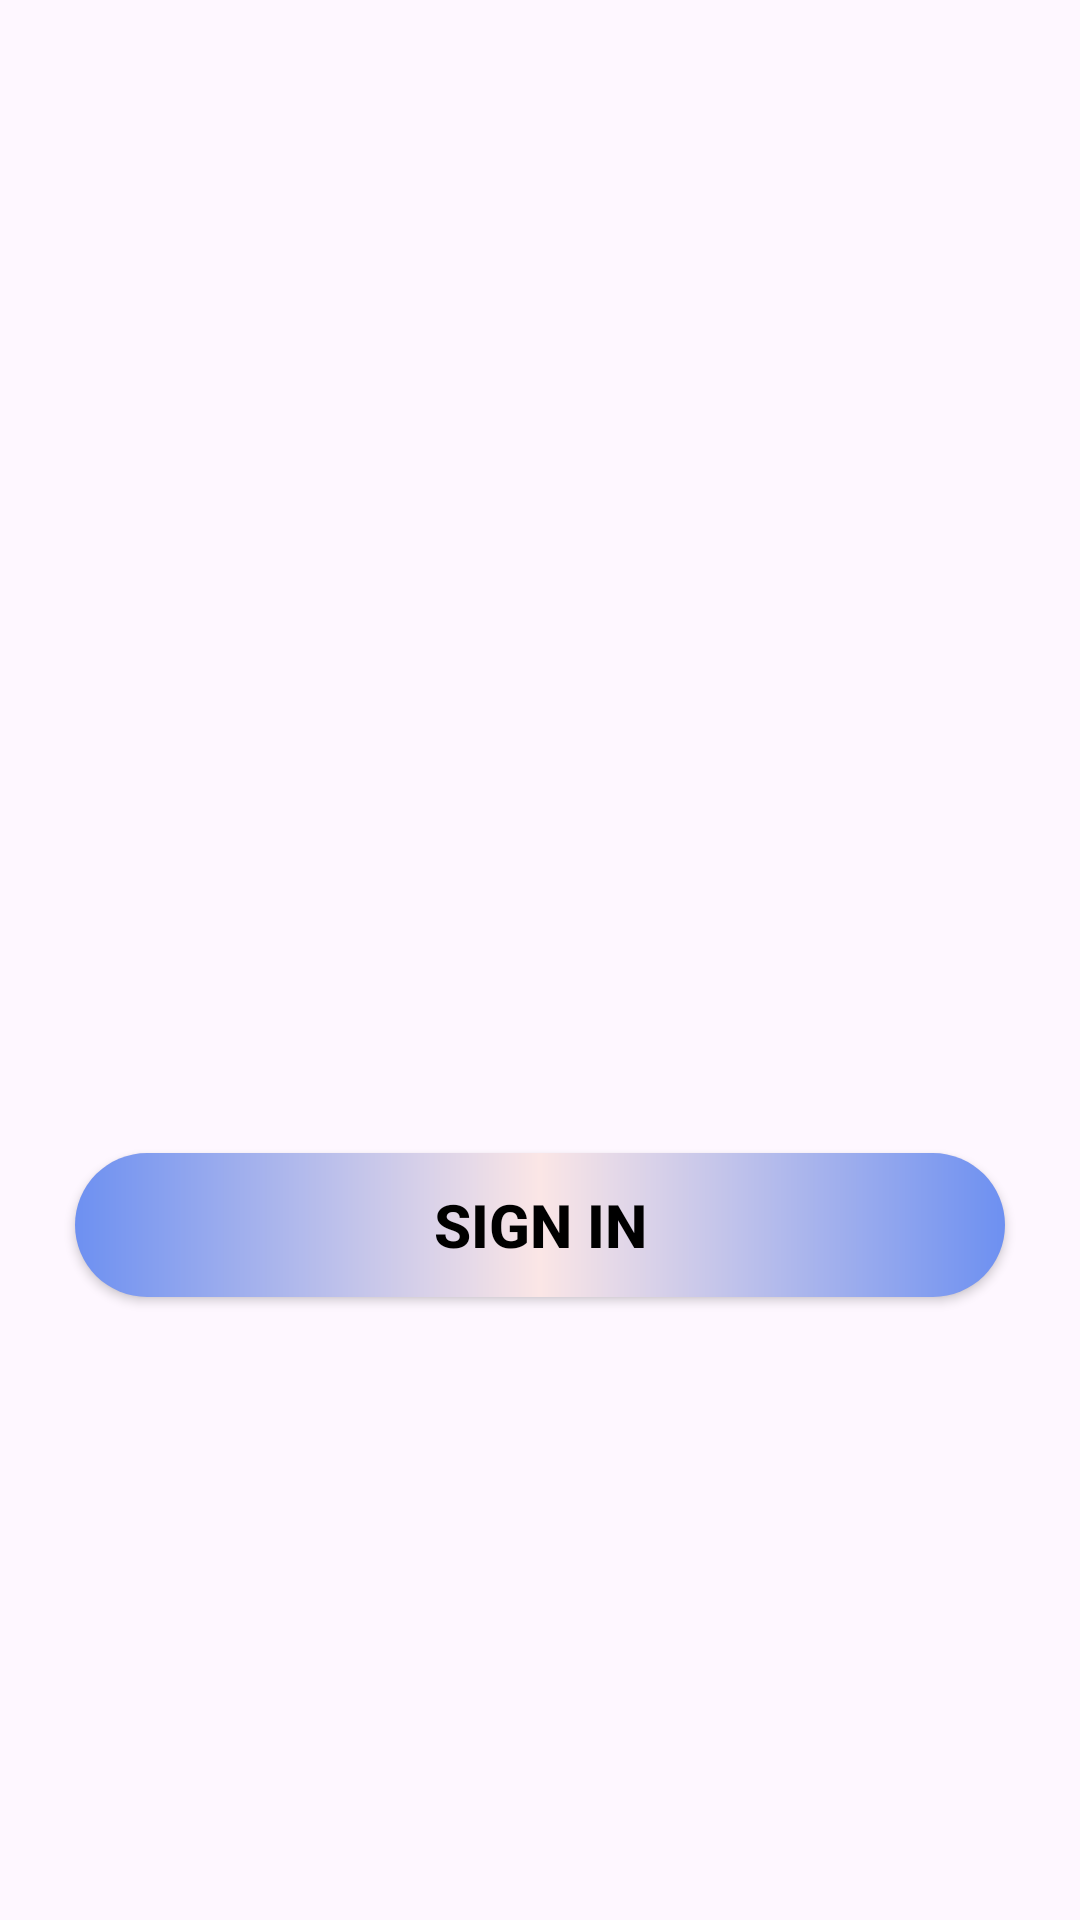

Reconstruct the res/layout file that produces this screen, plus the resources it refers to.
<!-- AndroidManifest.xml: application theme Theme.QuickDoc -->
<!-- res/layout/activity_email.xml -->
<?xml version="1.0" encoding="utf-8"?>
<LinearLayout xmlns:android="http://schemas.android.com/apk/res/android"
    xmlns:app="http://schemas.android.com/apk/res-auto"
    xmlns:tools="http://schemas.android.com/tools"
    android:id="@+id/main"
    android:layout_width="match_parent"
    android:layout_height="match_parent"
    tools:context=".Email_Activity"
    android:orientation="vertical">

    <ImageView
        android:layout_width="250dp"
        android:layout_height="250dp"
        android:id="@+id/ivProgilIdLogo"
        android:src="@drawable/profile1"
        android:layout_gravity="center"
        />

    <TextView
        android:layout_width="match_parent"
        android:layout_height="wrap_content"
        android:id="@+id/tvName"
        android:text=""
        android:textSize="23sp"
        android:textColor="@color/black"
        android:textStyle="bold"
        android:layout_marginTop="30sp"
        android:gravity="center_horizontal"/>
    <TextView
        android:layout_width="match_parent"
        android:layout_height="wrap_content"
        android:id="@+id/tvEmailid"
        android:text=""
        android:textSize="23sp"
        android:textColor="@color/black"
        android:textStyle="bold"
        android:layout_marginTop="18sp"
        android:gravity="center_horizontal"/>

    <androidx.appcompat.widget.AppCompatButton
        android:layout_width="match_parent"
        android:layout_height="wrap_content"
        android:id="@+id/btnSignUp"
        android:background="@drawable/loginbutton"
        android:layout_margin="25sp"
        android:text="Sign In"
        android:textSize="20sp"
        android:textColor="@color/black"
        android:textStyle="bold"
        />




</LinearLayout>
<!-- resources referenced by this layout -->
<resources>
  <color name="black">#FF000000</color>
  <!-- drawable loginbutton (drawable) -->
  <?xml version="1.0" encoding="utf-8"?>
  <shape xmlns:android="http://schemas.android.com/apk/res/android">
        <gradient
            android:startColor="@color/light_blue"
            android:centerColor="@color/gray"
            android:endColor="@color/light_blue"/>
        <corners
            android:radius="60sp"/>
  </shape>
  <style name="Theme.QuickDoc" parent="Base.Theme.QuickDoc" />
  <color name="light_blue">#6D90F1</color>
  <color name="gray">#FBE6E6</color>
  <style name="Base.Theme.QuickDoc" parent="Theme.Material3.DayNight.NoActionBar">
          
          
      </style>
</resources>
